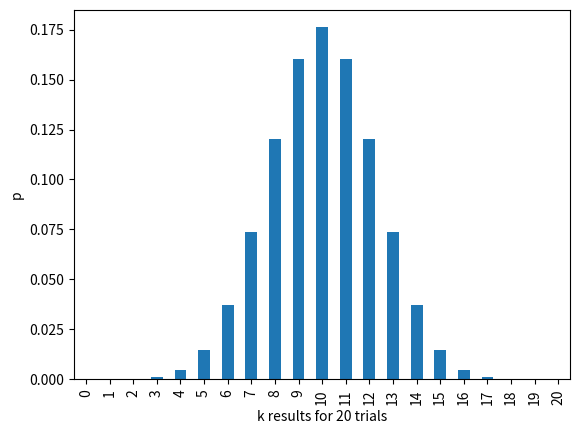

Python code for this plot:
#!/usr/bin/env/python3

# Python 3.9.5

# 17_pandas_create_series_from_scratch.py

# In order to create a Series from scratch, e.g. a list has to be provided first.
# data = [1, 2, 3] -> series = pd.Series(data) -> series.plot.bar() -> plt.show()

# Dependency
import pandas as pd
import matplotlib.pyplot as plt
from scipy.stats import binom

def generate_distribution(n, p):
    data = []
    for i in range(n+1):
        data.append(binom.pmf(i, n, p))

    distribution = pd.Series(data, index=[n for n in range(n+1)])
    return distribution

def create_bar_chart(distribution, n):
    distribution.plot.bar()
    xlabel = f"k results for {n} trials"
    plt.xlabel(xlabel)
    plt.ylabel('p')
    plt.show()

if __name__ == '__main__':
    n = 20
    p = 0.5
    distribution = generate_distribution(n, p)
    create_bar_chart(distribution, n)
